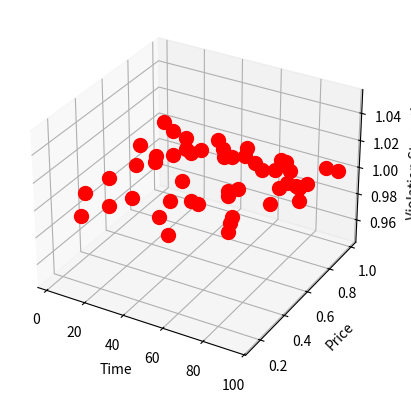

Source code (Python):
import numpy as np
import pandas as pd
import matplotlib.pyplot as plt
from mpl_toolkits.mplot3d import Axes3D

class TradingModel:
    def __init__(self, forex_data, market_data):
        self.forex_data = forex_data
        self.market_data = market_data
        self.light_cone_violations = []

    def calculate_causal_relationships(self):
        # Implement causal inference logic here
        pass

    def detect_light_cone_violations(self):
        for index, row in self.forex_data.iterrows():
            price_change = row['price'] - self.forex_data['price'].shift(1).iloc[index]
            if price_change > self.calculate_information_propagation_speed(row['time']):
                self.light_cone_violations.append((row['time'], row['price']))

    def calculate_information_propagation_speed(self, time):
        # Placeholder for actual speed calculation
        return 0.01  # Example value

    def visualize_violations(self):
        fig = plt.figure()
        ax = fig.add_subplot(111, projection='3d')
        ax.set_xlabel('Time')
        ax.set_ylabel('Price')
        ax.set_zlabel('Violation Strength')

        for violation in self.light_cone_violations:
            ax.scatter(violation[0], violation[1], 1, color='red', s=100)  # Highlight violations

        plt.show()

# Example usage
forex_data = pd.DataFrame({'time': np.arange(1, 100), 'price': np.random.rand(99)})
market_data = pd.DataFrame({'time': np.arange(1, 100), 'market_indicator': np.random.rand(99)})

model = TradingModel(forex_data, market_data)
model.calculate_causal_relationships()
model.detect_light_cone_violations()
model.visualize_violations()
